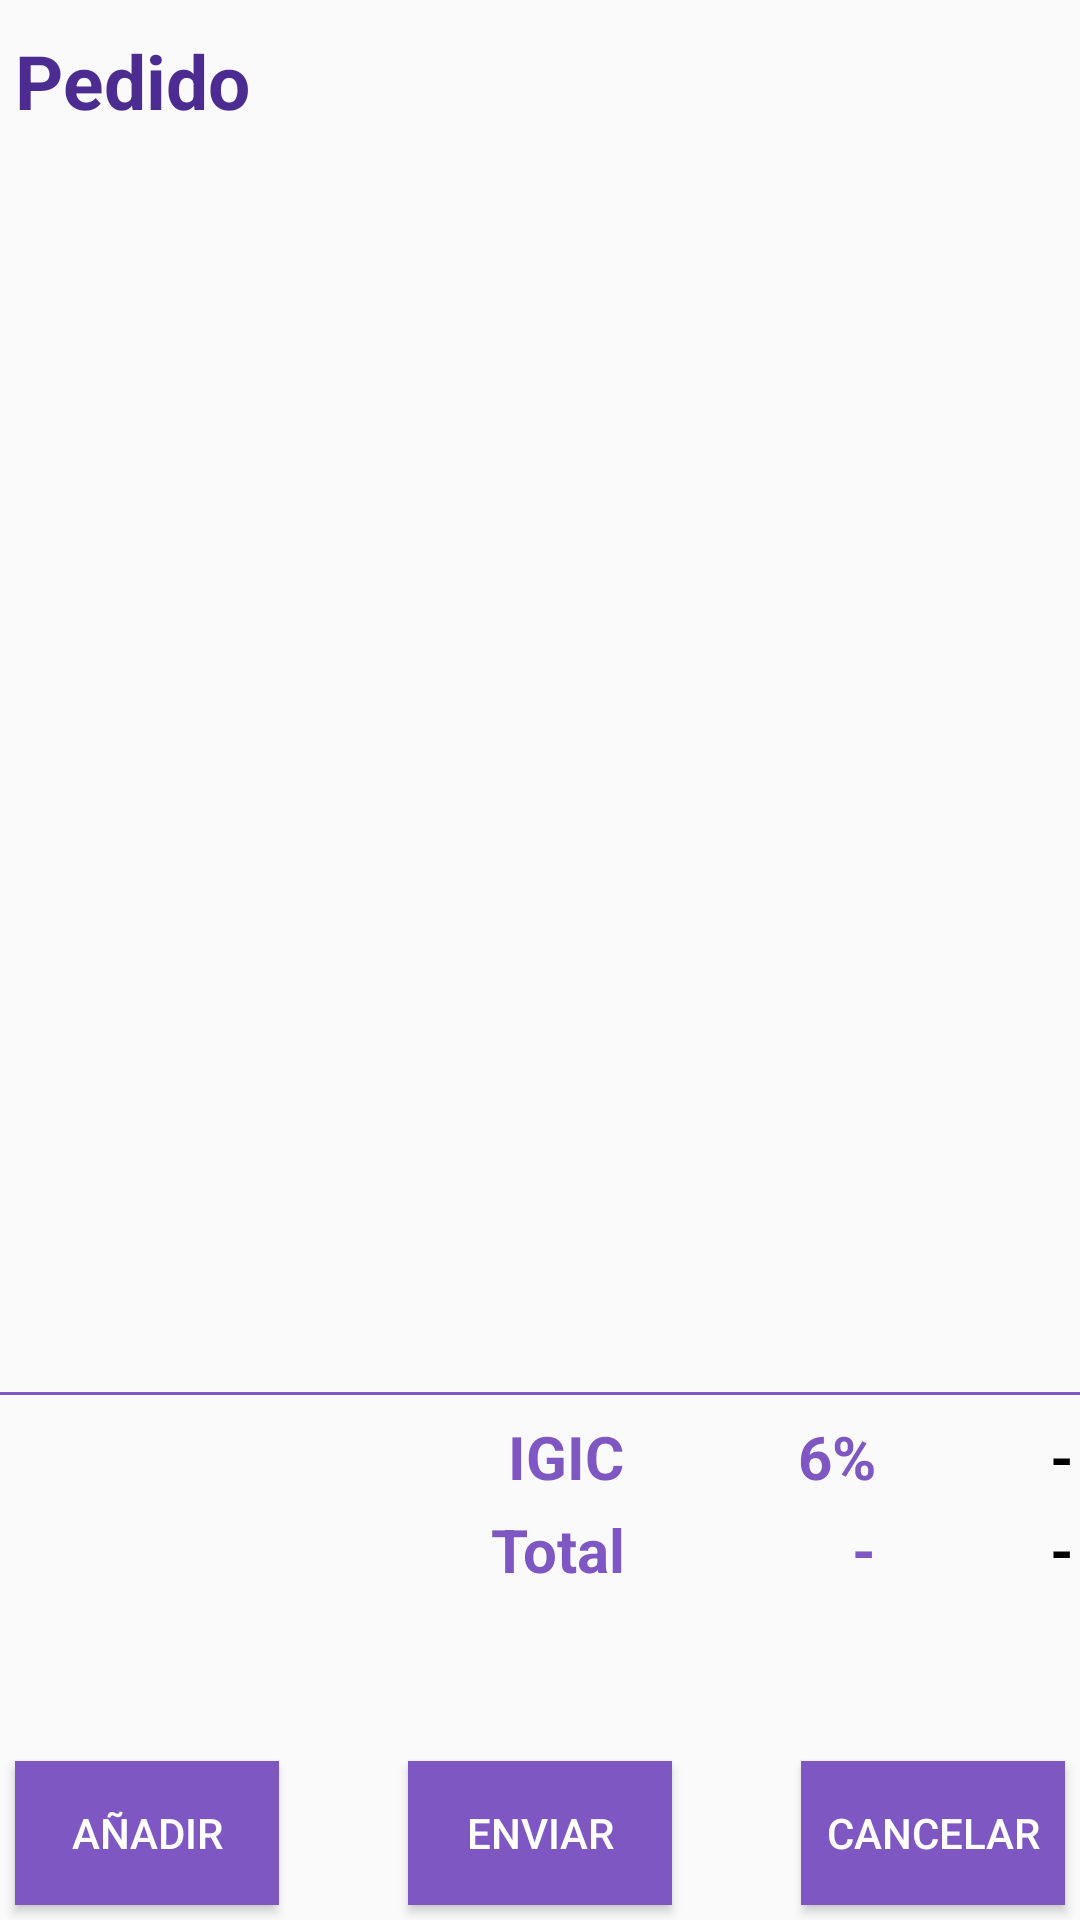

This screen was rendered from an Android layout file. Write that file and the resources it references.
<!-- AndroidManifest.xml: application theme AppTheme -->
<!-- res/layout/activity_main.xml -->
<?xml version="1.0" encoding="utf-8"?>
<LinearLayout xmlns:android="http://schemas.android.com/apk/res/android"
    xmlns:tools="http://schemas.android.com/tools"
    android:layout_width="match_parent"
    android:layout_height="match_parent"
    android:orientation="vertical"
    tools:context="com.example.pedro.cajabar.MainActivity">

    <TextView
        style="@style/mainActivityTitleStyle"
        android:text="@string/pedido" />

    <ScrollView
        android:layout_width="match_parent"
        android:layout_height="0dp"
        android:layout_weight="1">

        <TableLayout
            android:id="@+id/tablaPedido"
            android:layout_width="match_parent"
            android:layout_height="wrap_content">



        </TableLayout>
    </ScrollView>

    <LinearLayout
        android:layout_width="match_parent"
        android:layout_height="wrap_content"
        android:layout_marginBottom="50dp"
        android:orientation="vertical">

        <View
            style="@style/separatorStyle"
            android:layout_marginTop="5dp" />

        <TableLayout
            android:layout_width="match_parent"
            android:layout_height="wrap_content">

            <TableRow>

                <TextView
                    android:id="@+id/tvImpuesto"
                    style="@style/pedidoTextStyle"
                    android:layout_weight="3"
                    android:text="@string/tv_igic" />

                <TextView
                    android:id="@+id/tv_cantImpuesto"
                    style="@style/pedidoTextStyle"
                    android:layout_weight="1"
                    android:text="@string/valorIGIC" />

                <TextView
                    android:id="@+id/resCalculoImpuesto"
                    style="@style/pedidoTextStyle"
                    android:layout_weight="1"
                    android:text="@string/na"
                    android:textColor="@color/secondaryTextColor" />

            </TableRow>

            <TableRow>

                <TextView
                    android:id="@+id/tvTotal"
                    style="@style/pedidoTextStyle"
                    android:layout_weight="3"
                    android:text="@string/total" />

                <TextView
                    android:id="@+id/tv_cantTotal"
                    style="@style/pedidoTextStyle"
                    android:layout_weight="1"
                    android:text="@string/na" />

                <TextView
                    android:id="@+id/resCalculoTotal"

                    style="@style/pedidoTextStyle"
                    android:layout_weight="1"
                    android:text="@string/na"
                    android:textColor="@color/secondaryTextColor" />
            </TableRow>

        </TableLayout>
    </LinearLayout>


    <FrameLayout
        android:layout_width="match_parent"
        android:layout_height="wrap_content">

        <Button
            android:id="@+id/bAdd"
            style="@style/buttonStyle"
            android:layout_gravity="start"
            android:onClick="botonAñadir"
            android:text="@string/add" />

        <Button
            android:onClick="botonEnviar"
            android:id="@+id/bEnviar"
            style="@style/buttonStyle"
            android:layout_gravity="center"
            android:text="@string/enviar" />

        <Button
            android:onClick="botonCancelar"
            android:id="@+id/bCancelar"
            style="@style/buttonStyle"
            android:layout_gravity="end"
            android:text="@string/cancelar" />
    </FrameLayout>


</LinearLayout>
<!-- resources referenced by this layout -->
<resources>
  <color name="secondaryTextColor">#000000</color>
  <string name="add">Añadir</string>
  <string name="cancelar">Cancelar</string>
  <string name="enviar">Enviar</string>
  <string name="na">-</string>
  <string name="pedido">Pedido</string>
  <string name="total">Total</string>
  <string name="tv_igic">IGIC</string>
  <string name="valorIGIC">6%</string>
  <style name="buttonStyle">
          <item name="android:layout_margin">5dp</item>
          <item name="android:layout_width">wrap_content</item>
          <item name="android:layout_height">wrap_content</item>
          <item name="android:background">@drawable/button_style</item>
          <item name="android:textColor">@color/primaryTextColor</item>
          <item name="android:elevation">2dp</item>
      </style>
  <style name="mainActivityTitleStyle">
          <item name="android:layout_height">wrap_content</item>
          <item name="android:layout_width">wrap_content</item>
          <item name="android:textColor">@color/colorPrimaryDark</item>
          <item name="android:textSize">25sp</item>
          <item name="android:textStyle">bold</item>
          <item name="android:layout_marginTop">10dp</item>
          <item name="android:layout_marginLeft">5dp</item>
      </style>
  <style name="pedidoTextStyle">
          <item name="android:gravity">end</item>
          <item name="android:layout_margin">2dp</item>
          <item name="android:layout_height">wrap_content</item>
          <item name="android:layout_width">wrap_content</item>
          <item name="android:textColor">@color/colorPrimary</item>
          <item name="android:textStyle">bold</item>
          <item name="android:textSize">20sp</item>
      </style>
  <style name="separatorStyle">
          <item name="android:layout_marginTop">15dp</item>
          <item name="android:layout_marginBottom">5dp</item>
          <item name="android:layout_width">match_parent</item>
          <item name="android:layout_height">1dp</item>
          <item name="android:background">@color/colorPrimary</item>
      </style>
  <style name="AppTheme" parent="Theme.AppCompat.Light.DarkActionBar">
          
          <item name="colorPrimary">@color/colorPrimary</item>
          <item name="colorPrimaryDark">@color/colorPrimaryDark</item>
          <item name="colorAccent">@color/colorAccent</item>
  
      </style>
  <!-- drawable button_style (drawable) -->
  <?xml version="1.0" encoding="utf-8"?>
  <selector xmlns:android="http://schemas.android.com/apk/res/android">
      <item android:state_pressed="true">
          <shape>
              <solid android:color="@color/colorPrimaryDark"/>
          </shape>
      </item>
  
      <item android:state_enabled="true">
          <shape>
              <solid android:color="@color/colorPrimary"/>
          </shape>
      </item>
  </selector>
  <color name="primaryTextColor">#ffffff</color>
  <color name="colorPrimaryDark">#4d2c91</color>
  <color name="colorPrimary">#7e57c2</color>
  <color name="colorAccent">#80deea</color>
</resources>
